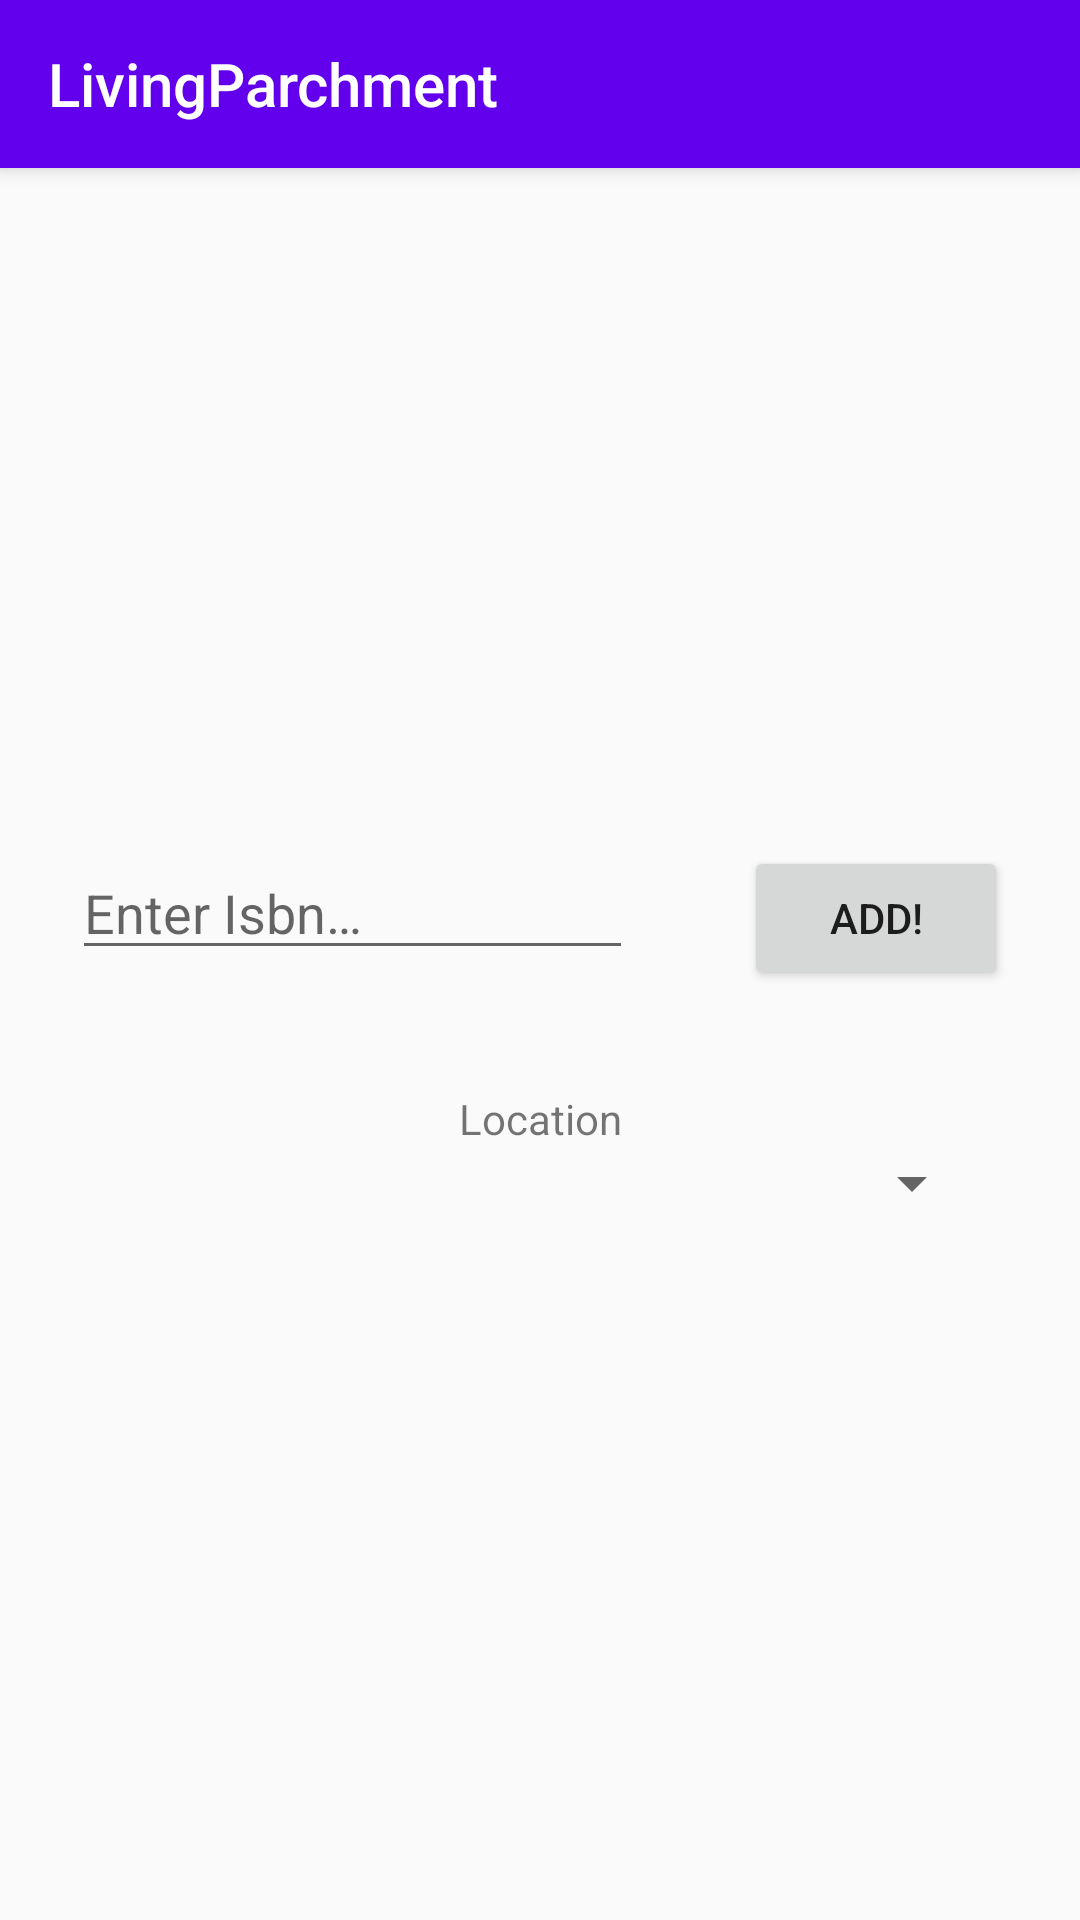

Here is an Android app screen rendered from its layout file. Give the layout XML and the strings, colors and styles it references.
<!-- AndroidManifest.xml: application theme AppTheme -->
<!-- res/layout/activity_book_add.xml -->
<?xml version="1.0" encoding="utf-8"?>
<android.support.constraint.ConstraintLayout xmlns:android="http://schemas.android.com/apk/res/android"
    xmlns:app="http://schemas.android.com/apk/res-auto"
    xmlns:tools="http://schemas.android.com/tools"
    android:layout_width="match_parent"
    android:layout_height="match_parent"
    tools:context=".feature.add.BookAddActivity">

    <include
        android:id="@+id/actionbar"
        layout="@layout/shared_action_bar"
        android:layout_width="0dp"
        android:layout_height="wrap_content"
        app:layout_constraintEnd_toEndOf="parent"
        app:layout_constraintStart_toStartOf="parent"
        app:layout_constraintTop_toTopOf="parent" />

    <EditText
        android:id="@+id/isbn_input_field"
        android:layout_width="0dp"
        android:layout_height="wrap_content"
        android:layout_marginBottom="8dp"
        android:layout_marginEnd="29dp"
        android:layout_marginStart="24dp"
        android:hint="@string/activity_add_book_isbn_input_text"
        android:inputType="text"
        android:singleLine="true"
        app:layout_constraintBottom_toTopOf="@+id/location_label"
        app:layout_constraintEnd_toStartOf="@+id/lookup_button"
        app:layout_constraintHorizontal_chainStyle="spread_inside"
        app:layout_constraintStart_toStartOf="parent"
        app:layout_constraintTop_toBottomOf="@+id/actionbar"
        app:layout_constraintVertical_chainStyle="packed" />

    <Button
        android:id="@+id/lookup_button"
        android:layout_width="wrap_content"
        android:layout_height="wrap_content"
        android:layout_marginEnd="24dp"
        android:layout_marginStart="8dp"
        android:text="@string/activity_add_book_lookup"
        app:layout_constraintBaseline_toBaselineOf="@+id/isbn_input_field"
        app:layout_constraintEnd_toEndOf="parent"
        app:layout_constraintStart_toEndOf="@+id/isbn_input_field" />

    <Spinner
        android:id="@+id/location_spinner"
        android:layout_width="0dp"
        android:layout_height="wrap_content"
        android:layout_marginBottom="8dp"
        android:layout_marginEnd="32dp"
        android:layout_marginStart="32dp"
        app:layout_constraintBottom_toBottomOf="parent"
        app:layout_constraintEnd_toEndOf="parent"
        app:layout_constraintStart_toStartOf="parent"
        app:layout_constraintTop_toBottomOf="@+id/location_label" />

    <TextView
        android:id="@+id/location_label"
        android:layout_width="wrap_content"
        android:layout_height="wrap_content"
        android:layout_marginEnd="8dp"
        android:layout_marginStart="8dp"
        android:layout_marginTop="32dp"
        android:text="@string/activity_add_book_location_label"
        app:layout_constraintBottom_toTopOf="@+id/location_spinner"
        app:layout_constraintEnd_toEndOf="@+id/location_spinner"
        app:layout_constraintHorizontal_bias="0.5"
        app:layout_constraintStart_toStartOf="@+id/location_spinner"
        app:layout_constraintTop_toBottomOf="@+id/isbn_input_field" />

</android.support.constraint.ConstraintLayout>
<!-- res/layout/shared_action_bar.xml (included above) -->
<?xml version="1.0" encoding="utf-8"?>
<android.support.v7.widget.Toolbar xmlns:android="http://schemas.android.com/apk/res/android"
    xmlns:app="http://schemas.android.com/apk/res-auto"

    android:layout_width="match_parent"
    android:layout_height="?attr/actionBarSize"
    android:background="?attr/colorPrimary"
    android:theme="@style/CustomActionBar"
    app:popupTheme="@style/ThemeOverlay.AppCompat.Light"
    app:title="@string/app_name" />
<!-- resources referenced by this layout -->
<resources>
  <string name="activity_add_book_isbn_input_text">Enter Isbn…</string>
  <string name="activity_add_book_location_label">Location</string>
  <string name="activity_add_book_lookup">Add!</string>
  <string name="app_name">LivingParchment</string>
  <style name="CustomActionBar" parent="ThemeOverlay.AppCompat.ActionBar">
          
          <item name="android:textColorPrimary">@android:color/white</item>
          <item name="android:elevation" tools:ignore="NewApi">4dp</item>
          <item name="android:autoCompleteTextViewStyle">@style/CustomActionBar.AutocompleteTextView
          </item>
      </style>
  <style name="AppTheme" parent="Theme.AppCompat.Light.NoActionBar">
          
          <item name="colorPrimary">@color/colorPrimary</item>
          
          
          <item name="coordinatorLayoutStyle">@style/Widget.Design.CoordinatorLayout</item>
      </style>
  <style name="CustomActionBar.AutocompleteTextView" parent="Widget.AppCompat.AutoCompleteTextView">
          <item name="android:textColorHint">@android:color/white</item>
      </style>
  <!-- not gathered from this repository: default colours our renderer supplied (Android Studio template values) -->
  <color name="colorPrimary">#FF6200EE</color>
</resources>
